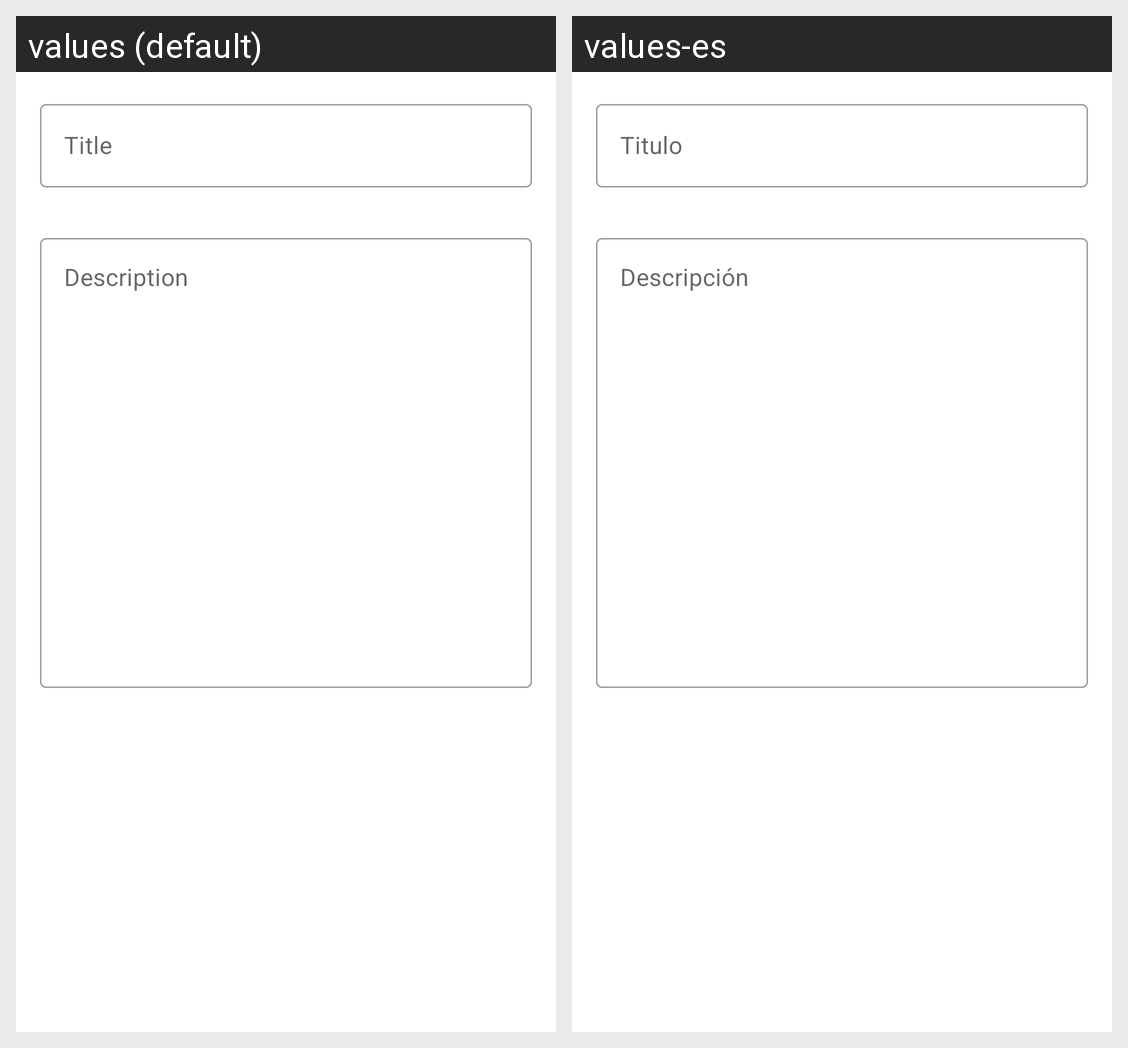

Here is an Android app screen in its default locale and in the app's own translations. Write out the translated-string differences for the strings that appear on this screen.
Android screen res/layout/fragment_tour_form.xml rendered under 2 locales, left to right: values (default), values-es. Device: Nexus 5 (rendered at 1080×1920; each locale shown at half size, 540×960, under a caption strip naming it); theme Theme.GeoFind.
Strings drawn on this screen, with the default value and each locale's value (text and hints the layout hard-codes, and strings that could not be matched under every locale, appear in the picture but are not listed):

input_tour_title
  values: Title
  values-es: Titulo

input_tour_description
  values: Description
  values-es: Descripción
